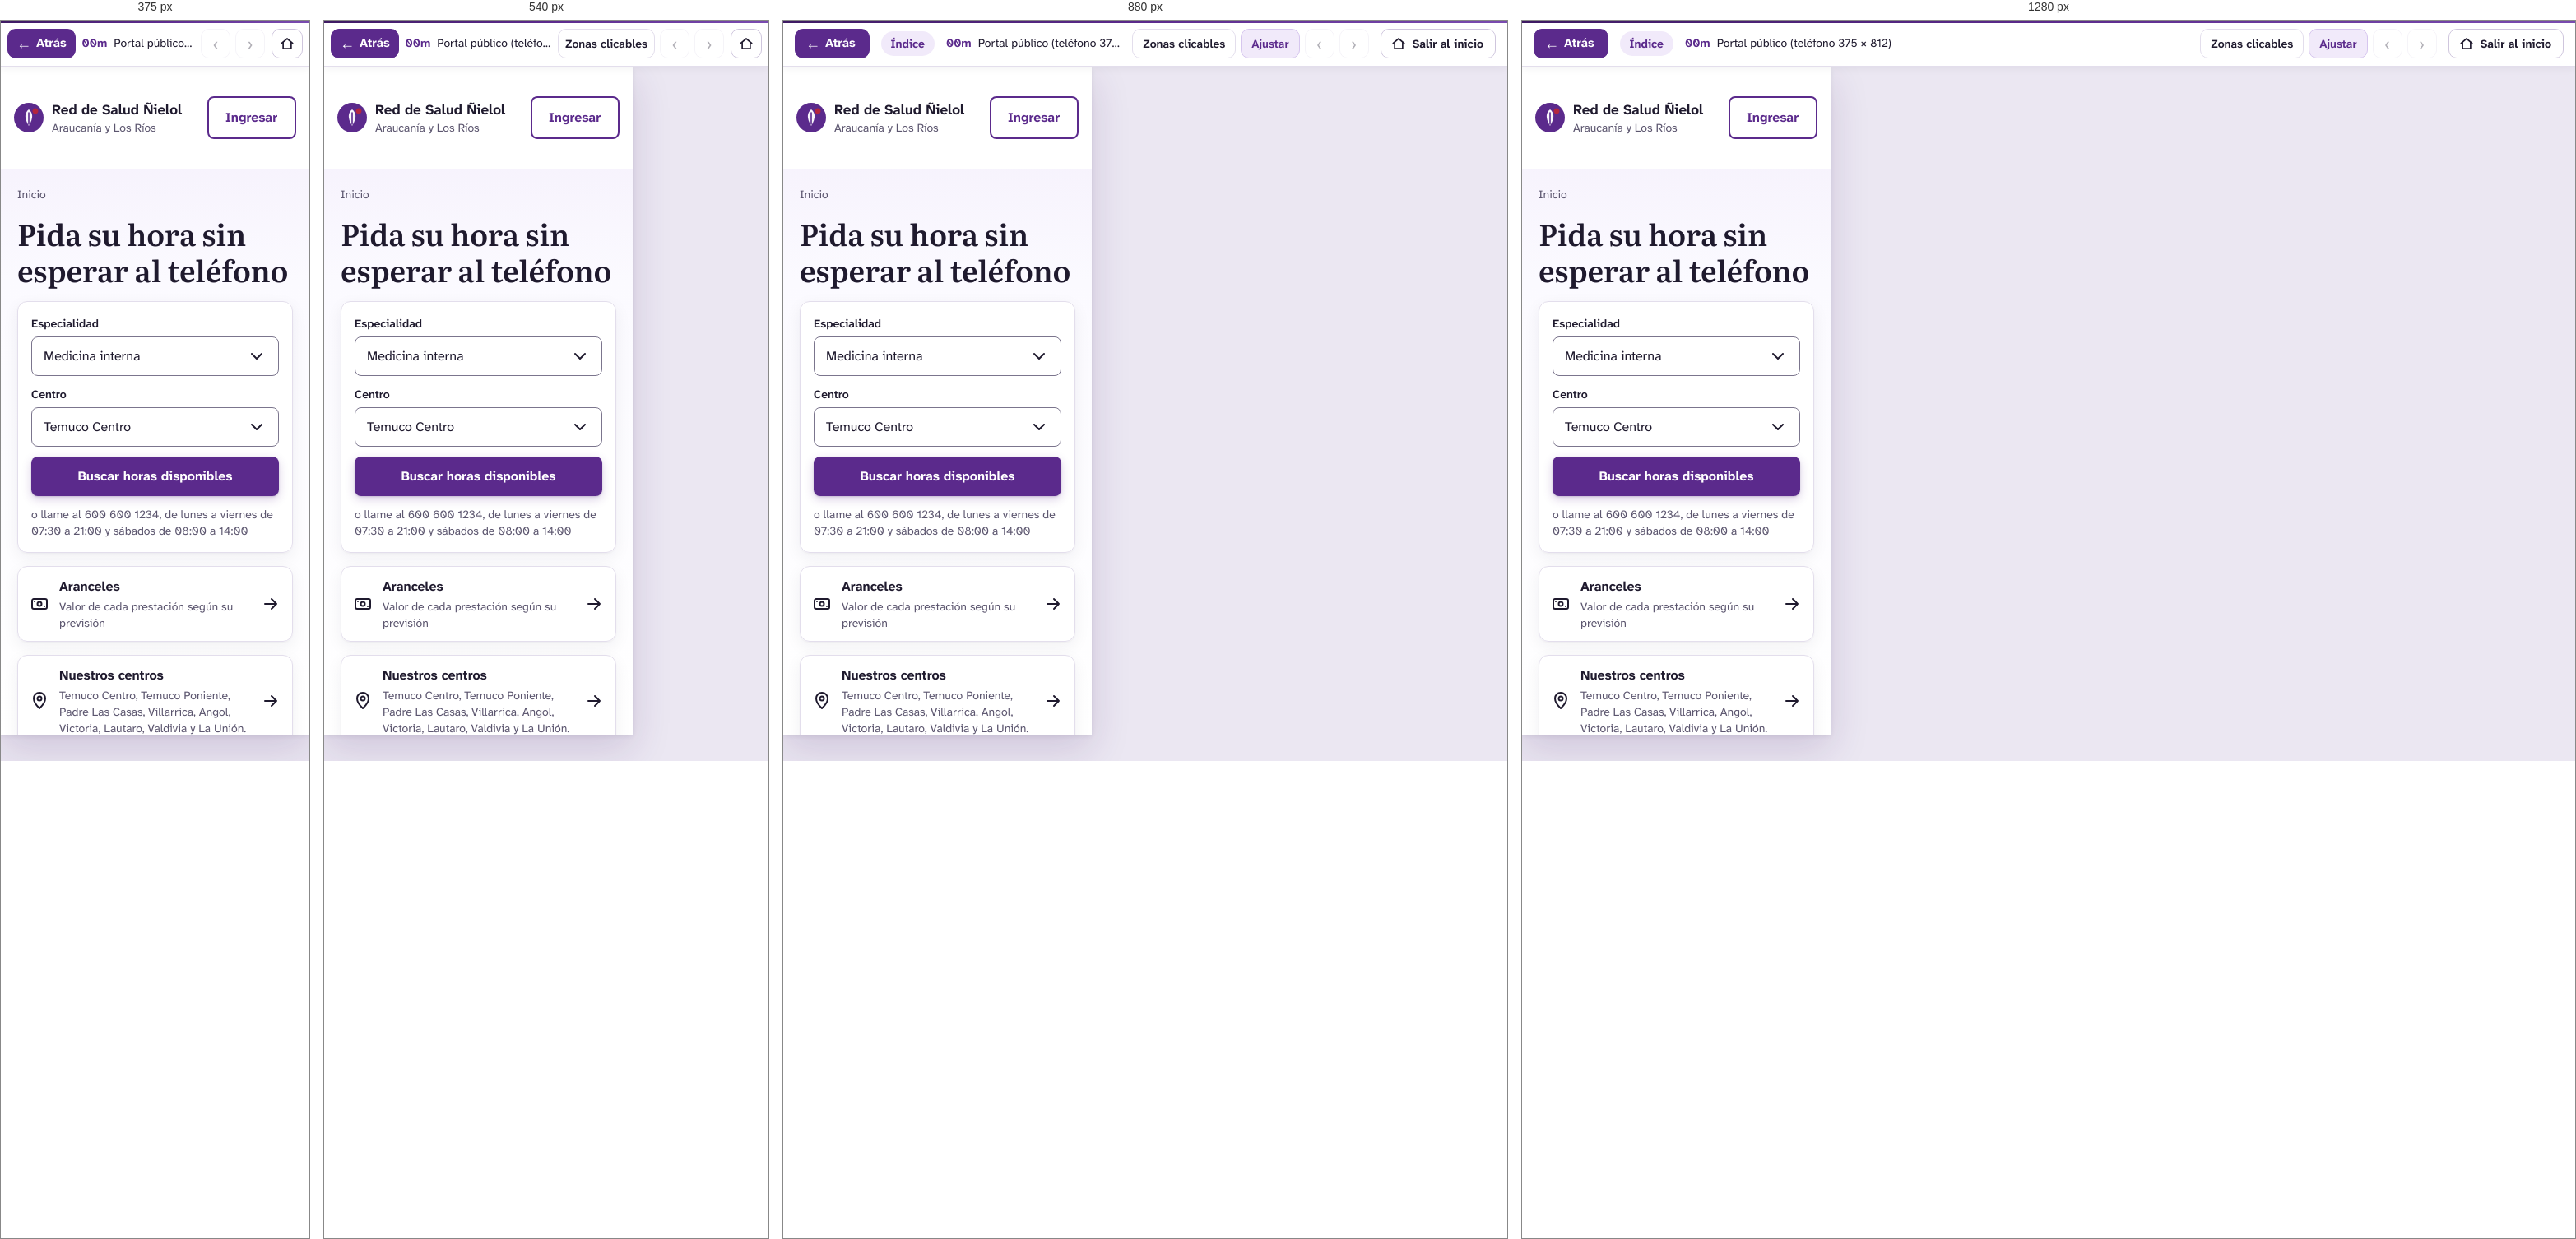
Rendered at 375 px, 540 px, 880 px and 1280 px, left to right.

<!-- file: 00m-portal-publico-telefono-375-812.html -->
<!DOCTYPE html>
<html lang="es">
<head>
<meta charset="utf-8">
<meta name="viewport" content="width=device-width, initial-scale=1">
<title>00m · Portal público (teléfono 375 × 812) — Prototipo Red Ñielol · Cerberus Tech</title>
<link rel="stylesheet" href="../assets/css/prototipo.css">
<style>#n56_9402:hover{background:#f1eafa!important;}
#n56_9402:hover #nI56_9402_3_9{background:#3e1a63!important;}
#n56_9402:hover #nI56_9402_3_9 span{color:#3e1a63!important}
#n56_9402:active{background:#f1eafa!important;}
#n56_9402:active>.stk{border-color:#3e1a63!important}
#n56_9402:active #nI56_9402_3_9{background:#3e1a63!important;}
#n56_9402:active #nI56_9402_3_9 span{color:#3e1a63!important}
#n56_9423:hover{background:#3e1a63!important;}
#n56_9423:active{background:#1f1a2e!important;}</style>
</head>
<body class="proto" data-w="375" data-h="812" data-file="00m-portal-publico-telefono-375-812.html">
<header class="pbar">
  <button class="pb-btn back" type="button" data-ui="back" title="Volver a la pantalla anterior (tecla Retroceso)"><span aria-hidden="true">&#8592;</span> Atrás</button>
  <a class="pb-actor" href="../index.html" data-ui="actor" title="Volver a los recorridos del actor">Índice</a>
  <div class="pb-title">
    <span class="pb-screen"><strong>00m</strong> Portal público (teléfono 375 × 812)</span>
    <span class="pb-flow" data-ui="flow"></span>
  </div>
  <div class="pb-tools">
    <button class="pb-btn txt" type="button" data-ui="hotspots" aria-pressed="false" title="Resaltar las zonas en las que se puede hacer clic (tecla H)">Zonas clicables</button>
    <button class="pb-btn txt" type="button" data-ui="fit" aria-pressed="true" title="Alternar entre ajustar a la ventana y tamaño real (tecla F)">Ajustar</button>
    <a class="pb-btn" data-ui="prev" title="Paso anterior del recorrido (tecla ←)" aria-label="Paso anterior del recorrido">&#8249;</a>
    <span class="pb-step" data-ui="step"></span>
    <a class="pb-btn" data-ui="next" title="Paso siguiente del recorrido (tecla →)" aria-label="Paso siguiente del recorrido">&#8250;</a>
    <a class="pb-btn exit" href="../index.html" title="Salir del recorrido y volver a la página inicial del prototipo"><svg width="18" height="18" viewBox="0 0 24 24" fill="none" stroke="currentColor" stroke-width="2.2" stroke-linecap="round" stroke-linejoin="round" aria-hidden="true"><path d="M3 11.5L12 4l9 7.5"/><path d="M5.5 10v10h13V10"/></svg><span>Salir al inicio</span></a>
  </div>
</header>
<main class="stage">
  <div class="screen" style="width:375px;height:812px">
<div id="n56_9390" class="fr" style="position:absolute;left:0px;top:0px;width:375px;height:812px;background:#f8f6fc;background:linear-gradient(180deg,#f3edfb 0,#fbfaff 260px,#ffffff 100%);overflow:hidden;" ><div id="n56_9391" class="fr" style="position:absolute;left:0px;top:0px;width:375px;height:125px;background:#ffffff;" ><div id="n56_9392" class="fr" style="position:absolute;left:16px;top:40px;width:205px;height:44px;" ><div id="nI56_9392_4_28" class="sv" style="position:absolute;left:0px;top:4px;width:36px;height:36px;" ><img src="../assets/svg/i-e7ddfa726a41.svg" alt="" width="36" height="36" draggable="false"></div><div id="nI56_9392_4_33" class="fr" style="position:absolute;left:46px;top:0px;width:159px;height:44px;overflow:hidden;" ><div id="nI56_9392_4_34" class="tx" style="position:absolute;top:0px;height:24px;white-space:pre;left:0px;text-align:left;font-family:'Atkinson Hyperlegible Next',sans-serif;font-weight:700;font-size:17px;line-height:24px;color:#1f1a2e;" ><span style="font-family:'Atkinson Hyperlegible Next',sans-serif;font-weight:700;font-size:17px;line-height:24px;color:#1f1a2e;">Red de Salud Ñielol</span></div><div id="nI56_9392_4_35" class="tx" style="position:absolute;top:24px;height:20px;white-space:pre;left:0px;text-align:left;font-family:'Atkinson Hyperlegible Next',sans-serif;font-weight:400;font-size:14px;line-height:20px;color:#5c566f;" ><span style="font-family:'Atkinson Hyperlegible Next',sans-serif;font-weight:400;font-size:14px;line-height:20px;color:#5c566f;">Araucanía y Los Ríos</span></div></div></div><div id="n56_9401" class="fr" style="position:absolute;left:229px;top:12px;width:14px;height:100px;" ></div><div id="n56_9402" class="fr hs" style="position:absolute;left:251px;top:36px;width:108px;height:52px;background:#ffffff;border-radius:8px;" data-go="a1-inicio-de-sesion.html" tabindex="0" role="button" aria-label="Botón Ingresar"><div id="nI56_9402_3_9" class="tx" style="position:absolute;top:14px;height:24px;white-space:pre;left:22px;text-align:left;font-family:'Atkinson Hyperlegible Next',sans-serif;font-weight:700;font-size:16px;line-height:24px;color:#5b2a8c;" ><span style="font-family:'Atkinson Hyperlegible Next',sans-serif;font-weight:700;font-size:16px;line-height:24px;color:#5b2a8c;">Ingresar</span></div><div class="stk" style="inset:0;border-width:2px;border-style:solid;border-color:#5b2a8c;border-radius:8px;"></div></div><div class="stk" style="inset:0;border-width:0px 0px 1px 0px;border-style:solid;border-color:#e3deec;"></div></div><div id="n56_9405" class="fr" style="position:absolute;left:0px;top:125px;width:375px;height:687px;" ><div id="n56_9406" class="tx" style="position:absolute;top:20px;height:20px;white-space:pre;left:20px;text-align:left;font-family:'Atkinson Hyperlegible Next',sans-serif;font-weight:400;font-size:14px;line-height:20px;color:#5c566f;" ><span style="font-family:'Atkinson Hyperlegible Next',sans-serif;font-weight:400;font-size:14px;line-height:20px;color:#5c566f;">Inicio</span></div><div id="n56_9407" class="tx" style="position:absolute;left:20px;width:337px;top:56px;height:88px;white-space:pre-wrap;text-align:left;font-family:'Literata',serif;font-weight:600;font-size:36px;line-height:44px;color:#1f1a2e;" ><span style="font-family:'Literata',serif;font-weight:600;font-size:36px;line-height:44px;color:#1f1a2e;">Pida su hora sin esperar al teléfono</span></div><div id="n56_9408" class="fr" style="position:absolute;left:20px;top:160px;width:335px;height:306px;background:#ffffff;border-radius:12px;box-shadow:0 1px 2px rgba(31,26,46,.04),0 6px 20px rgba(31,26,46,.06);" ><div id="n56_9409" class="fr" style="position:absolute;left:17px;top:17px;width:301px;height:74px;" ><div id="n56_9410" class="tx" style="position:absolute;top:0px;height:20px;white-space:pre;left:0px;text-align:left;font-family:'Atkinson Hyperlegible Next',sans-serif;font-weight:600;font-size:14px;line-height:20px;color:#1f1a2e;" ><span style="font-family:'Atkinson Hyperlegible Next',sans-serif;font-weight:600;font-size:14px;line-height:20px;color:#1f1a2e;">Especialidad</span></div><div id="n56_9411" class="fr" style="position:absolute;left:0px;top:26px;width:301px;height:48px;background:#ffffff;border-radius:8px;" ><div id="n56_9412" class="tx" style="position:absolute;left:15px;width:241px;top:12px;height:24px;white-space:pre-wrap;text-align:left;font-family:'Atkinson Hyperlegible Next',sans-serif;font-weight:400;font-size:16px;line-height:24px;color:#1f1a2e;" ><span style="font-family:'Atkinson Hyperlegible Next',sans-serif;font-weight:400;font-size:16px;line-height:24px;color:#1f1a2e;">Medicina interna</span></div><div id="n56_9413" class="sv" style="position:absolute;left:262px;top:12px;width:24px;height:24px;" ><img src="../assets/svg/i-606a6ee5ac5b.svg" alt="" width="24" height="24" draggable="false"></div><div class="stk" style="inset:0;border-width:1px;border-style:solid;border-color:#7b758d;border-radius:8px;"></div></div></div><div id="n56_9416" class="fr" style="position:absolute;left:17px;top:103px;width:301px;height:74px;" ><div id="n56_9417" class="tx" style="position:absolute;top:0px;height:20px;white-space:pre;left:0px;text-align:left;font-family:'Atkinson Hyperlegible Next',sans-serif;font-weight:600;font-size:14px;line-height:20px;color:#1f1a2e;" ><span style="font-family:'Atkinson Hyperlegible Next',sans-serif;font-weight:600;font-size:14px;line-height:20px;color:#1f1a2e;">Centro</span></div><div id="n56_9418" class="fr" style="position:absolute;left:0px;top:26px;width:301px;height:48px;background:#ffffff;border-radius:8px;" ><div id="n56_9419" class="tx" style="position:absolute;left:15px;width:241px;top:12px;height:24px;white-space:pre-wrap;text-align:left;font-family:'Atkinson Hyperlegible Next',sans-serif;font-weight:400;font-size:16px;line-height:24px;color:#1f1a2e;" ><span style="font-family:'Atkinson Hyperlegible Next',sans-serif;font-weight:400;font-size:16px;line-height:24px;color:#1f1a2e;">Temuco Centro</span></div><div id="n56_9420" class="sv" style="position:absolute;left:262px;top:12px;width:24px;height:24px;" ><img src="../assets/svg/i-606a6ee5ac5b.svg" alt="" width="24" height="24" draggable="false"></div><div class="stk" style="inset:0;border-width:1px;border-style:solid;border-color:#7b758d;border-radius:8px;"></div></div></div><div id="n56_9423" class="fr hs" style="position:absolute;left:17px;top:189px;width:301px;height:48px;background:#5b2a8c;border-radius:8px;box-shadow:0 1px 2px rgba(62,26,99,.18),0 4px 12px rgba(91,42,140,.22);" data-go="a1-inicio-de-sesion.html" tabindex="0" role="button" aria-label="Botón Buscar horas disponibles"><div id="nI56_9423_3_3" class="tx" style="position:absolute;top:12px;height:24px;white-space:pre;left:56.5px;text-align:left;font-family:'Atkinson Hyperlegible Next',sans-serif;font-weight:700;font-size:16px;line-height:24px;color:#ffffff;" ><span style="font-family:'Atkinson Hyperlegible Next',sans-serif;font-weight:700;font-size:16px;line-height:24px;color:#ffffff;">Buscar horas disponibles</span></div></div><div id="n56_9425" class="tx" style="position:absolute;left:17px;width:303px;top:249px;height:40px;white-space:pre-wrap;text-align:left;font-family:'Atkinson Hyperlegible Next',sans-serif;font-weight:400;font-size:14px;line-height:20px;color:#5c566f;" ><span style="font-family:'Atkinson Hyperlegible Next',sans-serif;font-weight:400;font-size:14px;line-height:20px;color:#5c566f;">o llame al 600 600 1234, de lunes a viernes de 07:30 a 21:00 y sábados de 08:00 a 14:00</span></div><div class="stk" style="inset:0;border-width:1px;border-style:solid;border-color:#e3deec;border-radius:12px;"></div></div><div id="n56_9426" class="fr hs" style="position:absolute;left:20px;top:482px;width:335px;height:92px;background:#ffffff;border-radius:12px;box-shadow:0 1px 2px rgba(31,26,46,.04),0 6px 20px rgba(31,26,46,.06);" data-go="a1-inicio-de-sesion.html" tabindex="0" role="button" aria-label="Acceso Aranceles"><div id="n56_9427" class="sv" style="position:absolute;left:15px;top:34px;width:24px;height:24px;" ><img src="../assets/svg/i-39d078ed3bd2.svg" alt="" width="24" height="24" draggable="false"></div><div id="n56_9432" class="fr" style="position:absolute;left:51px;top:13px;width:233px;height:66px;" ><div id="n56_9433" class="tx" style="position:absolute;top:0px;height:24px;white-space:pre;left:0px;text-align:left;font-family:'Atkinson Hyperlegible Next',sans-serif;font-weight:700;font-size:16px;line-height:24px;color:#1f1a2e;" ><span style="font-family:'Atkinson Hyperlegible Next',sans-serif;font-weight:700;font-size:16px;line-height:24px;color:#1f1a2e;">Aranceles</span></div><div id="n56_9434" class="tx" style="position:absolute;left:0px;width:235px;top:26px;height:40px;white-space:pre-wrap;text-align:left;font-family:'Atkinson Hyperlegible Next',sans-serif;font-weight:400;font-size:14px;line-height:20px;color:#5c566f;" ><span style="font-family:'Atkinson Hyperlegible Next',sans-serif;font-weight:400;font-size:14px;line-height:20px;color:#5c566f;">Valor de cada prestación según su previsión</span></div></div><div id="n56_9435" class="sv" style="position:absolute;left:296px;top:34px;width:24px;height:24px;" ><img src="../assets/svg/i-921ed9079c9e.svg" alt="" width="24" height="24" draggable="false"></div><div class="stk" style="inset:0;border-width:1px;border-style:solid;border-color:#e3deec;border-radius:12px;"></div></div><div id="n56_9438" class="fr hs" style="position:absolute;left:20px;top:590px;width:335px;height:112px;background:#ffffff;border-radius:12px;box-shadow:0 1px 2px rgba(31,26,46,.04),0 6px 20px rgba(31,26,46,.06);" data-go="a1-inicio-de-sesion.html" tabindex="0" role="button" aria-label="Acceso Nuestros centros"><div id="n56_9439" class="sv" style="position:absolute;left:15px;top:44px;width:24px;height:24px;" ><img src="../assets/svg/i-30df3d9f5586.svg" alt="" width="24" height="24" draggable="false"></div><div id="n56_9443" class="fr" style="position:absolute;left:51px;top:13px;width:233px;height:86px;" ><div id="n56_9444" class="tx" style="position:absolute;top:0px;height:24px;white-space:pre;left:0px;text-align:left;font-family:'Atkinson Hyperlegible Next',sans-serif;font-weight:700;font-size:16px;line-height:24px;color:#1f1a2e;" ><span style="font-family:'Atkinson Hyperlegible Next',sans-serif;font-weight:700;font-size:16px;line-height:24px;color:#1f1a2e;">Nuestros centros</span></div><div id="n56_9445" class="tx" style="position:absolute;left:0px;width:235px;top:26px;height:60px;white-space:pre-wrap;text-align:left;font-family:'Atkinson Hyperlegible Next',sans-serif;font-weight:400;font-size:14px;line-height:20px;color:#5c566f;" ><span style="font-family:'Atkinson Hyperlegible Next',sans-serif;font-weight:400;font-size:14px;line-height:20px;color:#5c566f;">Temuco Centro, Temuco Poniente, Padre Las Casas, Villarrica, Angol, Victoria, Lautaro, Valdivia y La Unión.</span></div></div><div id="n56_9446" class="sv" style="position:absolute;left:296px;top:44px;width:24px;height:24px;" ><img src="../assets/svg/i-921ed9079c9e.svg" alt="" width="24" height="24" draggable="false"></div><div class="stk" style="inset:0;border-width:1px;border-style:solid;border-color:#e3deec;border-radius:12px;"></div></div><div id="n56_9449" class="fr hs" style="position:absolute;left:20px;top:718px;width:335px;height:72px;background:#ffffff;border-radius:12px;box-shadow:0 1px 2px rgba(31,26,46,.04),0 6px 20px rgba(31,26,46,.06);" data-go="a1-inicio-de-sesion.html" tabindex="0" role="button" aria-label="Acceso Telemedicina"><div id="n56_9450" class="fr" style="position:absolute;left:15px;top:24px;width:24px;height:24px;overflow:hidden;" ><div id="nI56_9450_2_162" class="fr" style="position:absolute;left:3px;top:6px;width:18px;height:12px;" ><div id="nI56_9450_2_163" class="fr" style="position:absolute;left:0px;top:0px;width:13px;height:12px;" ><div class="stk" style="inset:-1px;border-width:2px;border-style:solid;border-color:#1f1a2e;"></div></div><div id="nI56_9450_2_164" class="fr" style="position:absolute;left:13px;top:1px;width:5px;height:10px;" ><div class="stk" style="inset:-1px;border-width:2px;border-style:solid;border-color:#1f1a2e;"></div></div></div></div><div id="n56_9454" class="fr" style="position:absolute;left:51px;top:13px;width:233px;height:46px;" ><div id="n56_9455" class="tx" style="position:absolute;top:0px;height:24px;white-space:pre;left:0px;text-align:left;font-family:'Atkinson Hyperlegible Next',sans-serif;font-weight:700;font-size:16px;line-height:24px;color:#1f1a2e;" ><span style="font-family:'Atkinson Hyperlegible Next',sans-serif;font-weight:700;font-size:16px;line-height:24px;color:#1f1a2e;">Telemedicina</span></div><div id="n56_9456" class="tx" style="position:absolute;left:0px;width:235px;top:26px;height:20px;white-space:pre-wrap;text-align:left;font-family:'Atkinson Hyperlegible Next',sans-serif;font-weight:400;font-size:14px;line-height:20px;color:#5c566f;" ><span style="font-family:'Atkinson Hyperlegible Next',sans-serif;font-weight:400;font-size:14px;line-height:20px;color:#5c566f;">Atiéndase desde su casa</span></div></div><div id="n56_9457" class="fr" style="position:absolute;left:296px;top:24px;width:24px;height:24px;overflow:hidden;" ><div id="nI56_9457_2_76" class="fr" style="position:absolute;left:5px;top:6px;width:14px;height:12px;" ><div id="nI56_9457_2_77" class="fr" style="position:absolute;left:0px;top:0px;width:14px;height:12px;" ><div class="stk" style="inset:-1px;border-width:2px;border-style:solid;border-color:#1f1a2e;"></div></div></div></div><div class="stk" style="inset:0;border-width:1px;border-style:solid;border-color:#e3deec;border-radius:12px;"></div></div></div></div>

  </div>
</main>
<script src="../assets/js/actores.js"></script>
<script src="../assets/js/prototipo.js"></script>
</body>
</html>


/* @media block from prototipo.css */
@media (max-width: 1000px) { .pb-flow { display: none; } .pb-actor { max-width: 170px; } }

/* @media block from prototipo.css */
@media (max-width: 760px) {
  .pbar { gap: 8px; padding: 0 8px; }
  .pb-actor, .pb-step, .pb-btn.txt[data-ui="fit"] { display: none; }
  .pb-btn.txt { padding: 0 8px; }
  .pb-btn.back { padding: 0 10px; }
  .stage { padding: 8px; }
}

/* @media block from prototipo.css */
@media (max-width: 480px) { .pb-btn.txt[data-ui="hotspots"] { display: none; } }

/* @media block from prototipo.css */
@media (max-width: 700px) {
  .ihead { padding: 40px 0 36px; }
  .ihead h1 { font-size: 34px; }
  .ihead.small h1 { font-size: 30px; }
  .actors { grid-template-columns: 1fr; }
  .rec-h { flex-direction: column; align-items: flex-start; }
}

/* @media block from prototipo.css */
@media (max-width: 600px) { .guia-item { flex-direction: column; } }

/* @media block from prototipo.css */
@media (max-width: 760px) { .pb-btn.exit span { display: none; } .pb-btn.exit { padding: 0 9px; margin-left: 2px; } }